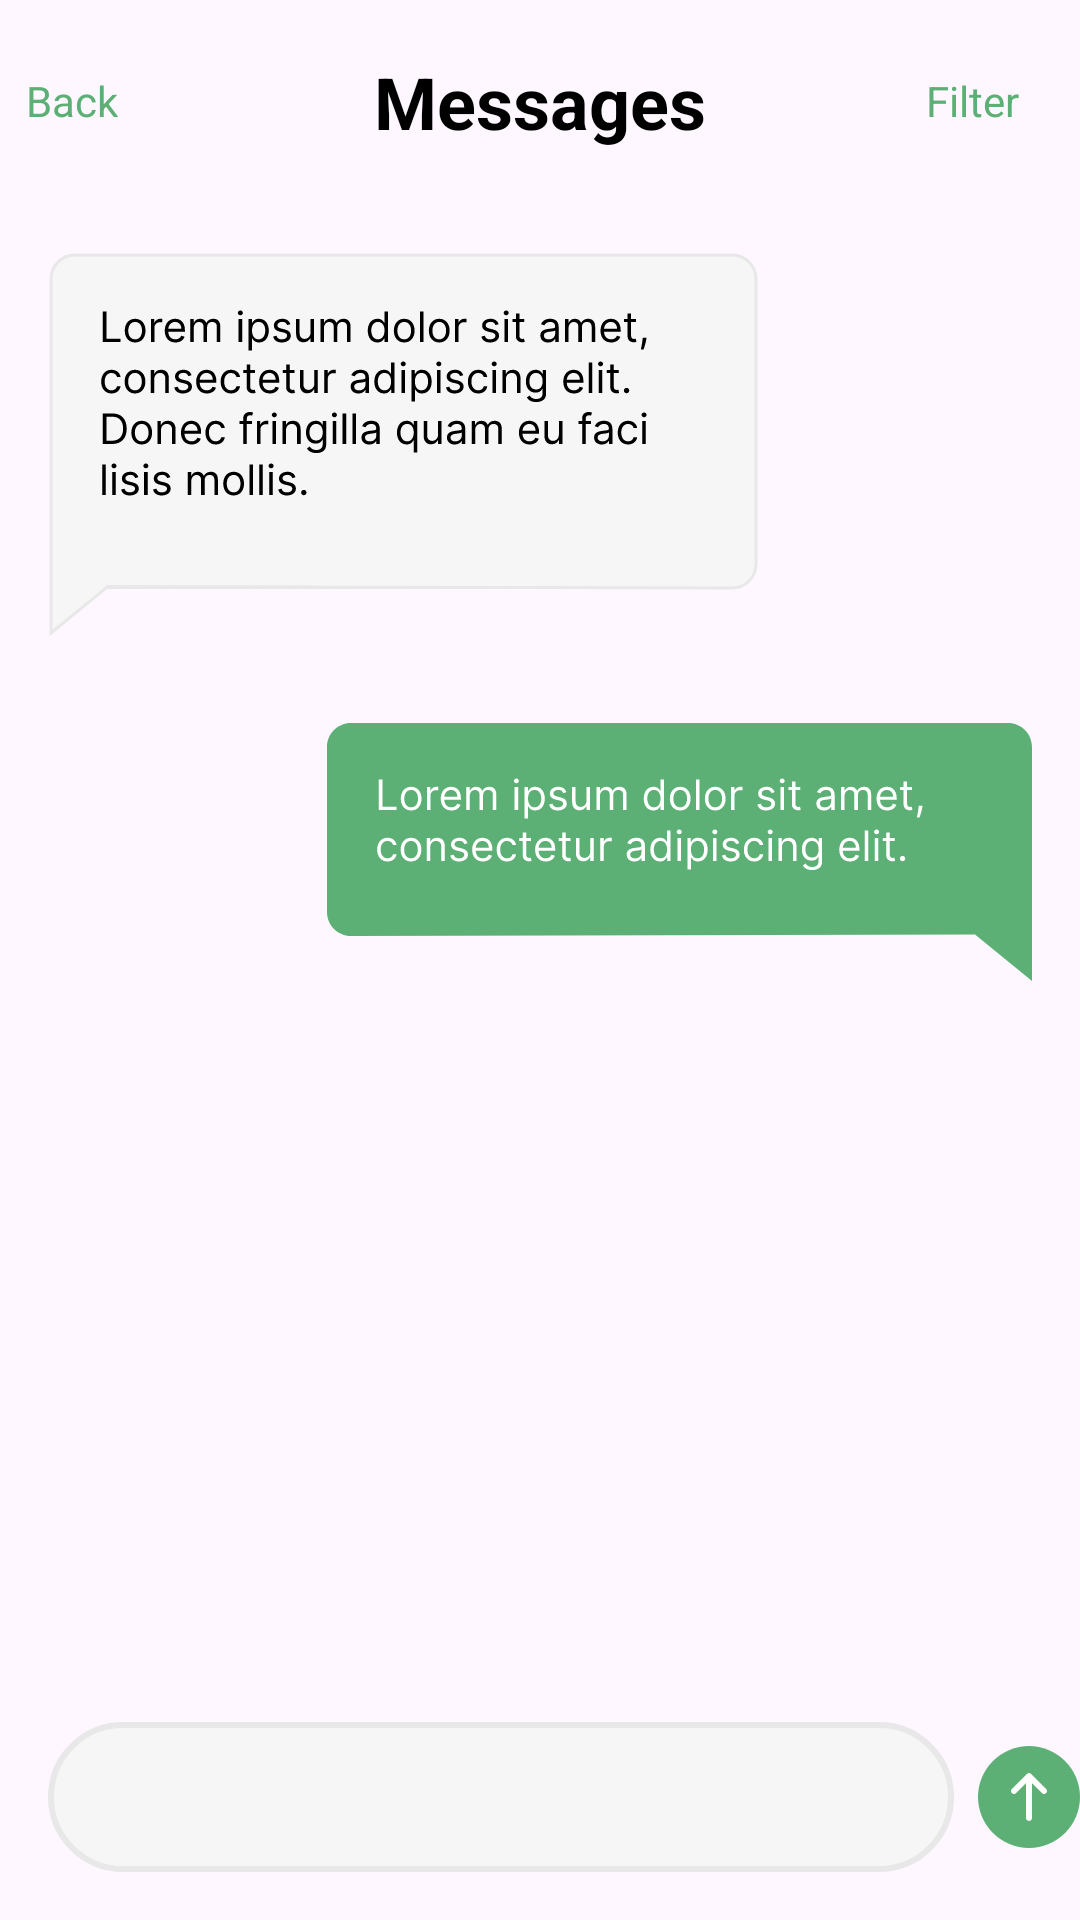

Write the Android layout XML for this screen, with the resource values it uses.
<!-- AndroidManifest.xml: application theme Theme.FigmaProject -->
<!-- res/layout/activity_message.xml -->
<?xml version="1.0" encoding="utf-8"?>
<androidx.constraintlayout.widget.ConstraintLayout xmlns:android="http://schemas.android.com/apk/res/android"
    xmlns:app="http://schemas.android.com/apk/res-auto"
    xmlns:tools="http://schemas.android.com/tools"
    android:id="@+id/main"
    android:layout_width="match_parent"
    android:layout_height="match_parent"
    tools:context=".MessageActivity">

    <RelativeLayout
        android:id="@+id/relativeLayout"
        android:layout_width="343dp"
        android:layout_height="36dp"
        android:layout_marginStart="16dp"
        android:layout_marginTop="16dp"
        android:layout_marginEnd="16dp"
        app:layout_constraintEnd_toEndOf="parent"
        app:layout_constraintStart_toStartOf="parent"
        app:layout_constraintTop_toTopOf="parent">

        <TextView
            android:layout_width="43dp"
            android:layout_height="19dp"
            android:layout_alignParentStart="true"
            android:layout_alignParentTop="true"
            android:layout_alignParentBottom="true"
            android:layout_marginStart="0dp"
            android:layout_marginTop="8dp"
            android:layout_marginBottom="9dp"
            android:text="Back"
            android:textColor="#5DB075" />

        <TextView
            android:id="@+id/textView3"
            android:layout_width="wrap_content"
            android:layout_height="36dp"
            android:layout_alignParentStart="true"
            android:layout_alignParentEnd="true"
            android:gravity="center"
            android:text="Messages"
            android:textColor="@color/black"
            android:textSize="24sp"
            android:textStyle="bold" />

        <TextView
            android:id="@+id/textView4"
            android:layout_width="43dp"
            android:layout_height="19dp"
            android:layout_alignParentTop="true"
            android:layout_alignParentEnd="true"
            android:layout_alignParentBottom="true"
            android:layout_marginTop="8dp"
            android:layout_marginEnd="0dp"
            android:layout_marginBottom="9dp"
            android:text="Filter"
            android:textColor="#5DB075" />

    </RelativeLayout>

    <ImageView
        android:id="@+id/imageView13"
        android:layout_width="0dp"
        android:layout_height="50dp"
        android:layout_marginStart="16dp"
        android:layout_marginEnd="8dp"
        android:layout_marginBottom="16dp"
        app:layout_constraintBottom_toBottomOf="parent"
        app:layout_constraintEnd_toStartOf="@+id/imageView19"
        app:layout_constraintStart_toStartOf="parent"
        app:srcCompat="@drawable/search_edit_text_bg" />

    <ImageView
        android:id="@+id/imageView19"
        android:layout_width="34dp"
        android:layout_height="34dp"
        android:layout_marginBottom="24dp"
        app:layout_constraintBottom_toBottomOf="parent"
        app:layout_constraintEnd_toEndOf="parent"
        app:srcCompat="@drawable/send" />

    <ImageView
        android:id="@+id/imageView22"
        android:layout_width="wrap_content"
        android:layout_height="wrap_content"
        android:layout_marginStart="16dp"
        android:layout_marginTop="32dp"
        app:layout_constraintStart_toStartOf="parent"
        app:layout_constraintTop_toBottomOf="@+id/relativeLayout"
        app:srcCompat="@drawable/receive" />

    <ImageView
        android:id="@+id/imageView24"
        android:layout_width="wrap_content"
        android:layout_height="wrap_content"
        android:layout_marginTop="12dp"
        android:layout_marginEnd="16dp"
        app:layout_constraintEnd_toEndOf="parent"
        app:layout_constraintTop_toBottomOf="@+id/imageView22"
        app:srcCompat="@drawable/msgsend" />

    <ImageView
        android:id="@+id/imageView25"
        android:layout_width="wrap_content"
        android:layout_height="wrap_content"
        android:layout_marginTop="16dp"
        android:layout_marginEnd="16dp"
        app:layout_constraintEnd_toEndOf="parent"
        app:layout_constraintTop_toBottomOf="@+id/imageView24"
        app:srcCompat="@drawable/msgsend2" />

    <ImageView
        android:id="@+id/imageView26"
        android:layout_width="wrap_content"
        android:layout_height="wrap_content"
        android:layout_marginStart="16dp"
        android:layout_marginTop="16dp"
        app:layout_constraintStart_toStartOf="parent"
        app:layout_constraintTop_toBottomOf="@+id/imageView25"
        app:srcCompat="@drawable/receive2" />
</androidx.constraintlayout.widget.ConstraintLayout>
<!-- resources referenced by this layout -->
<resources>
  <!-- drawable msgsend2: vector/xml drawable (drawable, 14861 chars, omitted) -->
  <!-- drawable receive: vector/xml drawable (drawable, 24915 chars, omitted) -->
  <!-- drawable search_edit_text_bg (drawable) -->
  <?xml version="1.0" encoding="utf-8"?>
  <shape xmlns:android="http://schemas.android.com/apk/res/android">
      <solid android:color="#F6F6F6"></solid>
      <corners android:radius="50dp"></corners>
      <padding android:bottom="8dp" android:left="16dp" android:right="8dp" android:top="8dp"></padding>"
      <stroke android:color="#E8E8E8" android:width="2dp"></stroke>
  </shape>
  <!-- drawable send (drawable) -->
  <vector xmlns:android="http://schemas.android.com/apk/res/android"
      android:width="34dp"
      android:height="34dp"
      android:viewportWidth="34"
      android:viewportHeight="34">
    <path
        android:pathData="M17,17m-17,0a17,17 0,1 1,34 0a17,17 0,1 1,-34 0"
        android:fillColor="#5DB075"/>
    <path
        android:pathData="M17,10L17.707,9.293C17.317,8.902 16.683,8.902 16.293,9.293L17,10ZM21.293,15.707C21.683,16.098 22.317,16.098 22.707,15.707C23.098,15.317 23.098,14.683 22.707,14.293L21.293,15.707ZM11.293,14.293C10.902,14.683 10.902,15.317 11.293,15.707C11.683,16.098 12.317,16.098 12.707,15.707L11.293,14.293ZM16,24C16,24.552 16.448,25 17,25C17.552,25 18,24.552 18,24H16ZM16.293,10.707L21.293,15.707L22.707,14.293L17.707,9.293L16.293,10.707ZM16.293,9.293L11.293,14.293L12.707,15.707L17.707,10.707L16.293,9.293ZM16,10V17H18V10H16ZM16,17V24H18V17H16Z"
        android:fillColor="#ffffff"/>
  </vector>
  <style name="Theme.FigmaProject" parent="Base.Theme.FigmaProject" />
  <style name="Base.Theme.FigmaProject" parent="Theme.Material3.DayNight.NoActionBar">
          
          
      </style>
  <!-- not gathered from this repository: default colours our renderer supplied (Android Studio template values) -->
  <color name="black">#FF000000</color>
</resources>
